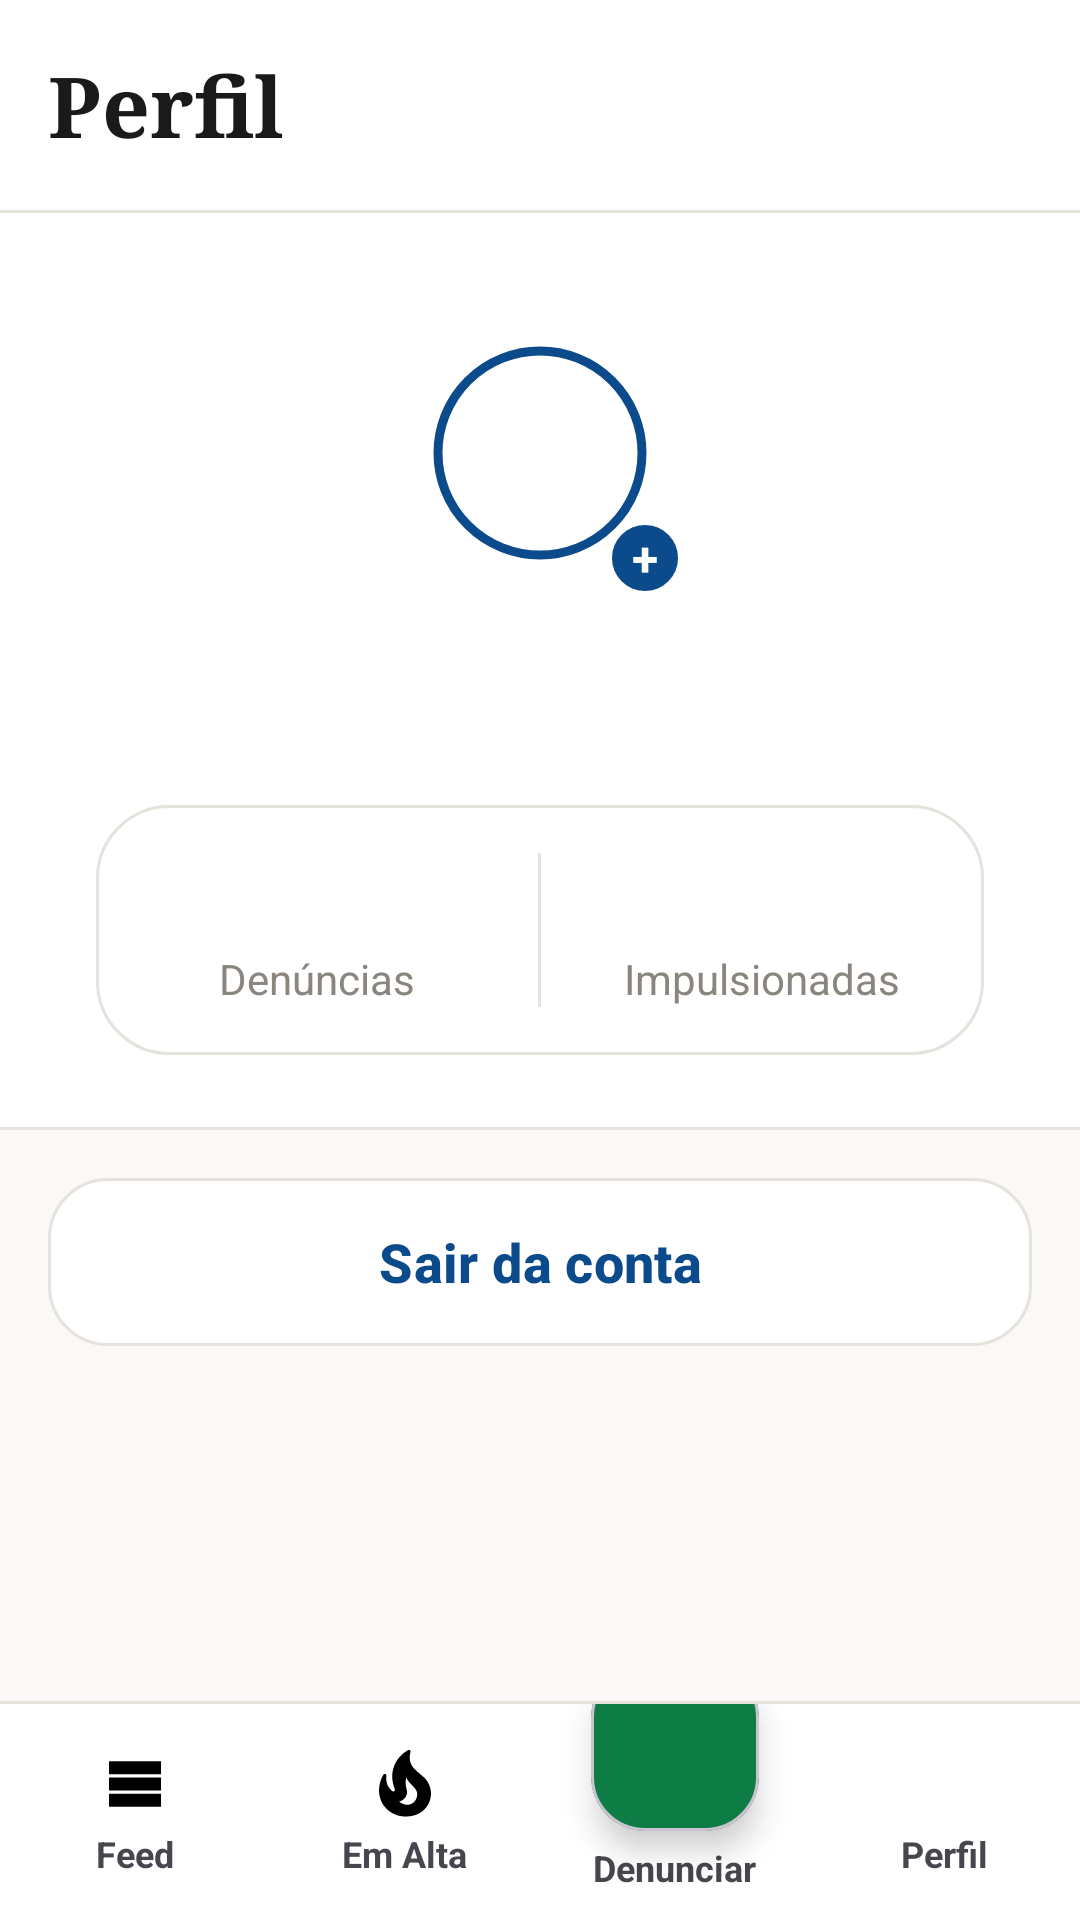

Layout XML and referenced resources for this Android screen:
<!-- AndroidManifest.xml: application theme Theme.VozCidada -->
<!-- res/layout/activity_perfil.xml -->
<?xml version="1.0" encoding="utf-8"?>
<LinearLayout xmlns:android="http://schemas.android.com/apk/res/android"
    xmlns:app="http://schemas.android.com/apk/res-auto"
    xmlns:tools="http://schemas.android.com/tools"
    android:id="@+id/main"
    android:layout_width="match_parent"
    android:layout_height="match_parent"
    android:background="@color/vc_fundo"
    android:orientation="vertical"
    tools:context=".PerfilActivity">

    <TextView
        style="@style/VozCidada.Titulo"
        android:layout_width="match_parent"
        android:layout_height="wrap_content"
        android:background="@color/white"
        android:paddingHorizontal="16dp"
        android:paddingVertical="16dp"
        android:text="@string/perfil_titulo" />
    <View android:layout_width="match_parent" android:layout_height="1dp" android:background="@color/vc_borda" />

    <androidx.core.widget.NestedScrollView
        android:layout_width="match_parent"
        android:layout_height="0dp"
        android:layout_weight="1"
        android:fillViewport="true">

        <LinearLayout
            android:layout_width="match_parent"
            android:layout_height="wrap_content"
            android:orientation="vertical">

            
            <LinearLayout
                android:layout_width="match_parent"
                android:layout_height="wrap_content"
                android:background="@color/white"
                android:gravity="center_horizontal"
                android:orientation="vertical"
                android:paddingHorizontal="32dp"
                android:paddingTop="32dp"
                android:paddingBottom="24dp">

                <FrameLayout
                    android:id="@+id/avatarContainer"
                    android:layout_width="96dp"
                    android:layout_height="96dp"
                    android:clickable="true"
                    android:focusable="true">
                    <com.google.android.material.imageview.ShapeableImageView
                        android:id="@+id/imgAvatar"
                        android:layout_width="match_parent"
                        android:layout_height="match_parent"
                        android:background="@color/white"
                        android:contentDescription="@string/perfil_titulo"
                        android:padding="14dp"
                        android:scaleType="centerCrop"
                        android:src="@drawable/ic_person"
                        app:shapeAppearanceOverlay="@style/ShapeAppearance.VozCidada.Circulo"
                        app:strokeColor="@color/vc_azul"
                        app:strokeWidth="3dp"
                        app:tint="@color/vc_texto" />
                    <TextView
                        android:layout_width="26dp"
                        android:layout_height="26dp"
                        android:layout_gravity="bottom|end"
                        android:background="@drawable/bg_circulo_azul"
                        android:gravity="center"
                        android:text="+"
                        android:textColor="@color/white"
                        android:textSize="16sp"
                        android:textStyle="bold" />
                </FrameLayout>

                <TextView
                    android:id="@+id/txtUsuario"
                    android:layout_width="wrap_content"
                    android:layout_height="wrap_content"
                    android:layout_marginTop="16dp"
                    android:textColor="@color/vc_texto"
                    android:textSize="22sp"
                    android:textStyle="bold"
                    tools:text="karol_moraes" />
                <TextView
                    android:id="@+id/txtLocal"
                    android:layout_width="wrap_content"
                    android:layout_height="wrap_content"
                    android:layout_marginTop="4dp"
                    android:textColor="@color/vc_texto_suave"
                    android:textSize="16sp"
                    android:visibility="gone"
                    tools:text="Manaus, AM"
                    tools:visibility="visible" />
                <TextView
                    android:id="@+id/txtAviso"
                    android:layout_width="wrap_content"
                    android:layout_height="wrap_content"
                    android:layout_marginTop="8dp"
                    android:gravity="center"
                    android:textColor="@color/vc_azul"
                    android:textSize="14sp"
                    android:visibility="gone"
                    tools:text="Não foi possível carregar seus dados. Toque para tentar novamente."
                    tools:visibility="visible" />

                
                <LinearLayout
                    android:layout_width="match_parent"
                    android:layout_height="wrap_content"
                    android:layout_marginTop="24dp"
                    android:background="@drawable/bg_card_stats"
                    android:orientation="horizontal"
                    android:paddingVertical="16dp">
                    <LinearLayout
                        android:layout_width="0dp"
                        android:layout_height="wrap_content"
                        android:layout_weight="1"
                        android:gravity="center"
                        android:orientation="vertical">
                        <TextView
                            android:id="@+id/txtQtdDenuncias"
                            android:layout_width="wrap_content"
                            android:layout_height="wrap_content"
                            android:textColor="@color/vc_texto"
                            android:textSize="24sp"
                            android:textStyle="bold"
                            tools:text="2" />
                        <TextView
                            android:layout_width="wrap_content"
                            android:layout_height="wrap_content"
                            android:text="@string/perfil_denuncias"
                            android:textColor="@color/vc_texto_suave"
                            android:textSize="14sp" />
                    </LinearLayout>
                    <View android:layout_width="1dp" android:layout_height="match_parent" android:background="@color/vc_borda" />
                    <LinearLayout
                        android:layout_width="0dp"
                        android:layout_height="wrap_content"
                        android:layout_weight="1"
                        android:gravity="center"
                        android:orientation="vertical">
                        <TextView
                            android:id="@+id/txtQtdImpulsionadas"
                            android:layout_width="wrap_content"
                            android:layout_height="wrap_content"
                            android:textColor="@color/vc_texto"
                            android:textSize="24sp"
                            android:textStyle="bold"
                            tools:text="1.2k" />
                        <TextView
                            android:layout_width="wrap_content"
                            android:layout_height="wrap_content"
                            android:text="@string/perfil_impulsionadas"
                            android:textColor="@color/vc_texto_suave"
                            android:textSize="14sp" />
                    </LinearLayout>
                </LinearLayout>
            </LinearLayout>

            <View android:layout_width="match_parent" android:layout_height="1dp" android:background="@color/vc_borda" />

            <androidx.recyclerview.widget.RecyclerView
                android:id="@+id/recyclerFotos"
                android:layout_width="match_parent"
                android:layout_height="wrap_content"
                android:nestedScrollingEnabled="false"
                android:overScrollMode="never" />

            <TextView
                android:id="@+id/txtVazio"
                android:layout_width="match_parent"
                android:layout_height="wrap_content"
                android:gravity="center"
                android:padding="32dp"
                android:text="@string/perfil_vazio"
                android:textColor="@color/vc_texto_suave"
                android:visibility="gone" />

            <com.google.android.material.button.MaterialButton
                android:id="@+id/btnSair"
                style="@style/Widget.Material3.Button.OutlinedButton"
                android:layout_width="match_parent"
                android:layout_height="56dp"
                android:layout_margin="16dp"
                android:insetTop="0dp"
                android:insetBottom="0dp"
                android:text="@string/perfil_sair"
                android:textAllCaps="false"
                android:textColor="@color/vc_azul"
                android:textSize="18sp"
                android:textStyle="bold"
                app:backgroundTint="@color/white"
                app:cornerRadius="20dp"
                app:strokeColor="@color/vc_borda" />
        </LinearLayout>
    </androidx.core.widget.NestedScrollView>

    <View android:layout_width="match_parent" android:layout_height="1dp" android:background="@color/vc_borda" />
    <include layout="@layout/view_bottom_nav" />
</LinearLayout>
<!-- res/layout/view_bottom_nav.xml (included above) -->
<?xml version="1.0" encoding="utf-8"?>
<LinearLayout xmlns:android="http://schemas.android.com/apk/res/android"
    xmlns:app="http://schemas.android.com/apk/res-auto"
    android:id="@+id/bottomNav"
    android:layout_width="match_parent"
    android:layout_height="72dp"
    android:background="@color/white"
    android:clipChildren="false"
    android:clipToPadding="false"
    android:orientation="horizontal">

    <LinearLayout
        android:id="@+id/navFeed"
        android:layout_width="0dp"
        android:layout_height="match_parent"
        android:layout_weight="1"
        android:background="?attr/selectableItemBackgroundBorderless"
        android:gravity="center"
        android:orientation="vertical">
        <ImageView
            android:id="@+id/navFeedIcone"
            android:layout_width="26dp"
            android:layout_height="26dp"
            android:importantForAccessibility="no"
            android:src="@drawable/ic_feed" />
        <TextView
            android:id="@+id/navFeedTexto"
            android:layout_width="wrap_content"
            android:layout_height="wrap_content"
            android:layout_marginTop="2dp"
            android:text="@string/nav_feed"
            android:textSize="12sp"
            android:textStyle="bold" />
    </LinearLayout>

    <LinearLayout
        android:id="@+id/navEmAlta"
        android:layout_width="0dp"
        android:layout_height="match_parent"
        android:layout_weight="1"
        android:background="?attr/selectableItemBackgroundBorderless"
        android:gravity="center"
        android:orientation="vertical">
        <ImageView
            android:id="@+id/navEmAltaIcone"
            android:layout_width="26dp"
            android:layout_height="26dp"
            android:importantForAccessibility="no"
            android:src="@drawable/ic_fire" />
        <TextView
            android:id="@+id/navEmAltaTexto"
            android:layout_width="wrap_content"
            android:layout_height="wrap_content"
            android:layout_marginTop="2dp"
            android:text="@string/nav_em_alta"
            android:textSize="12sp"
            android:textStyle="bold" />
    </LinearLayout>

    <LinearLayout
        android:id="@+id/navDenunciar"
        android:layout_width="0dp"
        android:layout_height="match_parent"
        android:layout_weight="1"
        android:clipChildren="false"
        android:gravity="center_horizontal"
        android:orientation="vertical">
        <com.google.android.material.card.MaterialCardView
            android:layout_width="56dp"
            android:layout_height="56dp"
            android:layout_marginTop="-14dp"
            android:clickable="false"
            app:cardBackgroundColor="@color/vc_verde"
            app:cardCornerRadius="18dp"
            app:cardElevation="6dp">
            <ImageView
                android:layout_width="30dp"
                android:layout_height="30dp"
                android:layout_gravity="center"
                android:importantForAccessibility="no"
                android:src="@drawable/ic_add"
                app:tint="@color/white" />
        </com.google.android.material.card.MaterialCardView>
        <TextView
            android:id="@+id/navDenunciarTexto"
            android:layout_width="wrap_content"
            android:layout_height="wrap_content"
            android:layout_marginTop="4dp"
            android:text="@string/nav_denunciar"
            android:textSize="12sp"
            android:textStyle="bold" />
    </LinearLayout>

    <LinearLayout
        android:id="@+id/navPerfil"
        android:layout_width="0dp"
        android:layout_height="match_parent"
        android:layout_weight="1"
        android:background="?attr/selectableItemBackgroundBorderless"
        android:gravity="center"
        android:orientation="vertical">
        <ImageView
            android:id="@+id/navPerfilIcone"
            android:layout_width="26dp"
            android:layout_height="26dp"
            android:importantForAccessibility="no"
            android:src="@drawable/ic_person" />
        <TextView
            android:id="@+id/navPerfilTexto"
            android:layout_width="wrap_content"
            android:layout_height="wrap_content"
            android:layout_marginTop="2dp"
            android:text="@string/nav_perfil"
            android:textSize="12sp"
            android:textStyle="bold" />
    </LinearLayout>
</LinearLayout>
<!-- resources referenced by this layout -->
<resources>
  <color name="vc_azul">#0B4A8B</color>
  <color name="vc_borda">#E6E2DC</color>
  <color name="vc_fundo">#FAF9F7</color>
  <color name="vc_texto">#1A1A1A</color>
  <color name="vc_texto_suave">#8A857E</color>
  <color name="vc_verde">#0E7C45</color>
  <!-- drawable bg_card_stats (drawable) -->
  <?xml version="1.0" encoding="utf-8"?>
  <shape xmlns:android="http://schemas.android.com/apk/res/android" android:shape="rectangle">
      <solid android:color="@color/white" />
      <stroke android:width="1dp" android:color="@color/vc_borda" />
      <corners android:radius="24dp" />
  </shape>
  <!-- drawable bg_circulo_azul (drawable) -->
  <?xml version="1.0" encoding="utf-8"?>
  <shape xmlns:android="http://schemas.android.com/apk/res/android" android:shape="oval">
      <solid android:color="@color/vc_azul" />
      <stroke android:width="2dp" android:color="@color/white" />
  </shape>
  <!-- drawable ic_feed (drawable) -->
  <vector xmlns:android="http://schemas.android.com/apk/res/android"
      android:width="24dp" android:height="24dp"
      android:viewportWidth="24" android:viewportHeight="24">
      <path android:fillColor="#FF000000" android:pathData="M4,14h16v-4H4v4zM4,19h16v-4H4v4zM4,9h16V5H4v4z" />
  </vector>
  <!-- drawable ic_fire (drawable) -->
  <vector xmlns:android="http://schemas.android.com/apk/res/android"
      android:width="24dp" android:height="24dp"
      android:viewportWidth="24" android:viewportHeight="24">
      <path android:fillColor="#FF000000" android:pathData="M19.48,12.35c-1.57,-4.08 -7.16,-4.3 -5.81,-10.23c0.1,-0.44 -0.37,-0.78 -0.75,-0.55C9.29,3.71 6.68,8 8.87,13.62c0.18,0.46 -0.36,0.89 -0.75,0.59c-1.81,-1.37 -2,-3.34 -1.84,-4.75c0.06,-0.52 -0.62,-0.77 -0.91,-0.34C4.69,10.16 4,11.84 4,14.37c0.38,5.6 5.11,7.32 6.81,7.54c2.43,0.31 5.06,-0.14 6.95,-1.87C19.84,18.11 20.6,15.03 19.48,12.35zM10.2,17.38c1.44,-0.35 2.18,-1.39 2.38,-2.31c0.33,-1.43 -0.96,-2.83 -0.09,-5.09c0.33,1.87 3.27,3.04 3.27,5.08C15.84,17.59 13.1,19.76 10.2,17.38z" />
  </vector>
  <string name="nav_denunciar">Denunciar</string>
  <string name="nav_em_alta">Em Alta</string>
  <string name="nav_feed">Feed</string>
  <string name="nav_perfil">Perfil</string>
  <string name="perfil_denuncias">Denúncias</string>
  <string name="perfil_impulsionadas">Impulsionadas</string>
  <string name="perfil_sair">Sair da conta</string>
  <string name="perfil_titulo">Perfil</string>
  <string name="perfil_vazio">Você ainda não fez nenhuma denúncia.</string>
  <style name="ShapeAppearance.VozCidada.Circulo" parent="">
          <item name="cornerFamily">rounded</item>
          <item name="cornerSize">50%</item>
      </style>
  <style name="VozCidada.Titulo" parent="">
          <item name="android:fontFamily">serif</item>
          <item name="android:textStyle">bold</item>
          <item name="android:textSize">28sp</item>
          <item name="android:textColor">@color/vc_texto</item>
      </style>
  <style name="Theme.VozCidada" parent="Base.Theme.VozCidada" />
  <style name="Base.Theme.VozCidada" parent="Theme.Material3.DayNight.NoActionBar">
          
          
          <item name="android:windowSplashScreenBackground">#FFFFFF</item>
      </style>
  <!-- not gathered from this repository: default colours our renderer supplied (Android Studio template values) -->
  <color name="white">#FFFFFFFF</color>
</resources>
